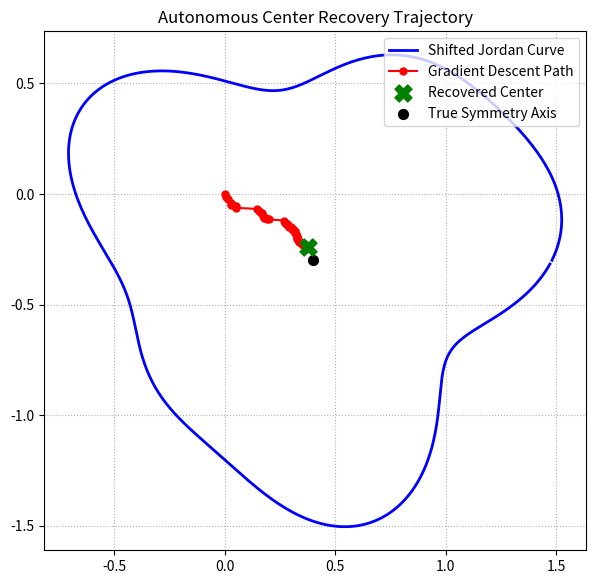

Recreate this plot in Python.
import matplotlib
# Use a non-interactive backend to guarantee the terminal never hangs/freezes
matplotlib.use('Agg')
import matplotlib.pyplot as plt
import numpy as np

def generate_shifted_bumpy_bezier(n=400, shift_x=0.4, shift_y=-0.3):
    """
    Generates our bumpy shape family but intentionally throws it off-center
    by a massive spatial offset (shift_x, shift_y).
    """
    t = np.linspace(0, 2 * np.pi, n, endpoint=False)
    r = 1.0 + 0.18 * np.sin(3 * t) + 0.08 * np.cos(5 * t)
    x = r * np.cos(t) + shift_x
    y = r * np.sin(t) + shift_y
    return np.column_stack((x, y))

def compute_midpoint_variance(curve, test_center):
    """
    Executes the Central Chord Radial Transform relative to an arbitrary test_center
    and returns the total structural variance of the resulting midpoint cloud.
    """
    midpoints = []
    for x in curve:
        # Cast a ray from point x through our test_center
        ray = x - test_center
        target_direction = test_center - ray

        # Find where it strikes the opposite side of the loop
        dists = np.linalg.norm(curve - target_direction, axis=1)
        y = curve[np.argmin(dists)]

        midpoints.append((x + y) / 2.0)

    midpoints = np.array(midpoints)
    # Total structural variance is the sum of variances across X and Y axes
    return np.var(midpoints[:, 0]) + np.var(midpoints[:, 1])

def autonomous_center_hunt(curve, initial_guess, learning_rate=0.1, max_steps=50, tolerance=1e-5):
    """
    Uses numerical gradient descent to automatically crawl across the 2D plane,
    minimizing midpoint variance until it isolates the true geometric center.
    """
    center = np.array(initial_guess)
    history = [center.copy()]

    print(f"Starting autonomous hunt from initial guess: {center}")

    for step in range(1, max_steps + 1):
        current_var = compute_midpoint_variance(curve, center)

        # Numerical gradient estimation: nudge the center slightly along X and Y
        h = 1e-4
        var_dx = compute_midpoint_variance(curve, center + np.array([h, 0.0]))
        var_dy = compute_midpoint_variance(curve, center + np.array([0.0, h]))

        grad_x = (var_dx - current_var) / h
        grad_y = (var_dy - current_var) / h
        gradient = np.array([grad_x, grad_y])

        # Take a step opposite to the gradient direction (downhill into the potential well)
        center -= learning_rate * gradient
        history.append(center.copy())

        print(f"Step {step:02d} | Current Position: [{center[0]:.4f}, {center[1]:.4f}] | Midpoint Variance: {current_var:.6f}")

        # Stop early if the center barely moves (convergence criteria reached)
        if np.linalg.norm(gradient) < tolerance:
            print(f"-> Target isolated early due to gradient convergence at step {step}.")
            break

    return center, np.array(history)

if __name__ == "__main__":
    print("====================================================")
    print("      AUTONOMOUS JORDAN CURVE CENTER-FINDER        ")
    print("====================================================\n")

    # 1. Instantiate our test domain with a known manual shift
    true_offset = np.array([0.4, -0.3])
    curve = generate_shifted_bumpy_bezier(n=400, shift_x=true_offset[0], shift_y=true_offset[1])
    print(f"Generated a distorted Jordan curve intentionally shifted to: {true_offset}\n")

    # 2. Launch the robot blindly from the origin [0.0, 0.0]
    initial_guess = np.array([0.0, 0.0])
    found_center, path_history = autonomous_center_hunt(curve, initial_guess)

    print(f"\n====================================================")
    print(f"HUNT COMPLETE!")
    print(f" -> True Offset Location Was: {true_offset}")
    print(f" -> Autonomous Recovered Center: [{found_center[0]:.4f}, {found_center[1]:.4f}]")
    print("====================================================\n")

    # 3. Render a visual diagnostic trace of the optimization path
    print("Exporting optimization trajectory map...")
    fig, ax = plt.subplots(figsize=(7, 7))
    ax.plot(curve[:, 0], curve[:, 1], 'b-', lw=2, label='Shifted Jordan Curve')
    ax.plot(path_history[:, 0], path_history[:, 1], 'ro-', lw=1.5, ms=5, label='Gradient Descent Path')
    ax.scatter(found_center[0], found_center[1], color='green', marker='X', s=150, zorder=5, label='Recovered Center')
    ax.scatter(true_offset[0], true_offset[1], color='black', marker='o', s=50, zorder=4, label='True Symmetry Axis')

    ax.set_title("Autonomous Center Recovery Trajectory")
    ax.set_aspect('equal')
    ax.grid(True, linestyle=':')
    ax.legend(loc='upper right')

    output_filename = "autonomous_center_recovery_path.png"
    plt.savefig(output_filename, dpi=300)
    print(f"Trajectory chart saved as: {output_filename}")
